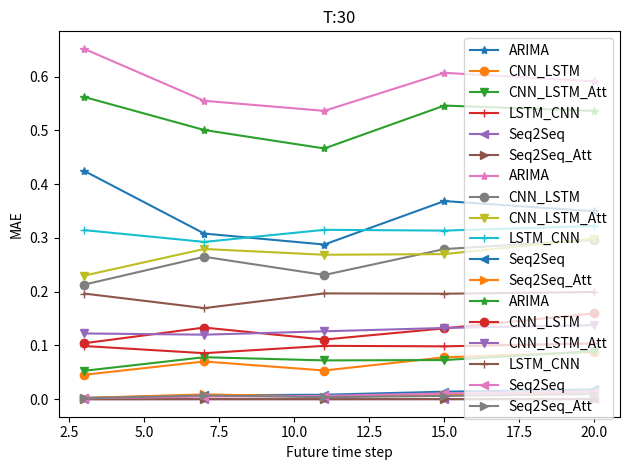

Write the Python code that produced this figure.
#!/usr/bin/python3
# -*- coding: utf-8 -*-
# @Time    : 12/7/20 9:38 PM
# [redacted]
# [redacted]
# @File    : draw.py
# @Software: PyCharm

import matplotlib.pyplot as plt
x=[3,7,11,15,20]



#  MSE
MSEARIMA = [0.42475,0.30813,0.28775,0.36860,0.34956]

MSECNN = [0.11316,0.10948,0.12121,0.14256,0.14521]
MSECNN_GRU = [0.06043,0.08405,0.20494,0.30298,0.35945]
MSECNN_LSTM = [0.04544,0.07019,0.05340,0.07802,0.08780]
MSECNN_LSTM_Att = [0.05284,0.07812,0.07220,0.07285,0.08931]
MSELSTM = [0.03848,0.14405,0.16397,0.21345,0.26437]
MSELSTM_CNN = [0.09895,0.08562,0.09928,0.09836,0.10385]
MSELSTM_Att = [0.13801,0.10653,0.33598,0.21508,0.38538]
MSEGRU = [0.04516,0.09458,0.16335,0.23761,0.27014]
MSEGRU_Att = [0.05315,0.20116,0.20184,0.26873,0.25894]
MSESeq2Seq = [0.00001,0.00005,0.00007,0.00020,0.00033]
MSESeq2Seq_Att = [0.00001,0.00008,0.00002,0.00006,0.00015]

plt.title('T:30')

# plt.plot(x,MSECNN,'*-',label='CNN')
# plt.plot(x,MSEGRU,label='GRU')
# plt.plot(x,MSEGRU_Att,label='GRU_Att')

# plt.plot(x,MSELSTM,label='LSTM')
# plt.plot(x,MSELSTM_Att,label='LSTM_Att')
# plt.plot(x,MSECNN_GRU,label='CNN_GRU')
plt.plot(x,MSEARIMA,'*-',label='ARIMA')
plt.plot(x,MSECNN_LSTM,'o-',label='CNN_LSTM')
plt.plot(x,MSECNN_LSTM_Att,'v-',label='CNN_LSTM_Att')
plt.plot(x,MSELSTM_CNN,'+-',label='LSTM_CNN')
plt.plot(x,MSESeq2Seq,'<-',label='Seq2Seq')
plt.plot(x,MSESeq2Seq_Att,'>-',label='Seq2Seq_Att')


plt.ylabel('MSE')
plt.xlabel('Future time step')
plt.legend()
plt.tight_layout()
plt.savefig('MSE各个算法对比.png',dpi=300)
plt.show()

###  RMSE
plt.title('T:30')
RMSEARIMA = [0.65173,0.55509,0.53642,0.60712,0.59123]

RMSECNN= [0.33639,0.33088,0.34816,0.37758,0.38106]
RMSECNN_LSTM = [0.21317,0.26493,0.23109,0.27932,0.29630]
RMSECNN_LSTM_Att = [0.22987,0.27950,0.26870,0.26991,0.29885]
RMSELSTM_CNN = [0.31456,0.29261,0.31509,0.31363,0.32226]
RMSESeq2Seq = [0.00249,0.00720,0.00832,0.01398,0.01816]
RMSESeq2Seq_Att = [0.00237,0.00890,0.00488,0.00773,0.01205]

# plt.plot(x,RMSECNN,'*-',label='CNN')
plt.plot(x,RMSEARIMA,'*-',label='ARIMA')
plt.plot(x,RMSECNN_LSTM,'o-',label='CNN_LSTM')
plt.plot(x,RMSECNN_LSTM_Att,'v-',label='CNN_LSTM_Att')
plt.plot(x,RMSELSTM_CNN,'+-',label='LSTM_CNN')
plt.plot(x,RMSESeq2Seq,'<-',label='Seq2Seq')
plt.plot(x,RMSESeq2Seq_Att,'>-',label='Seq2Seq_Att')

plt.ylabel('RMSE')
plt.xlabel('Future time step')
plt.legend()
plt.tight_layout()
plt.savefig('RMSE各个算法对比.png',dpi=300)
plt.show()

### MAE
plt.title('T:30')

MAEARIMA = [0.56223,0.50075,0.46643,0.54624,0.53631]
MAECNN =[0.18713,0.18357,0.19309,0.20970,0.21292]
MAECNN_LSTM = [0.10415,0.13326,0.11096,0.13180,0.15966]
MAECNN_LSTM_Att = [0.12232,0.12005,0.12633,0.13253,0.13789]
MAELSTM_CNN = [0.19656,0.16951,0.19683,0.19623,0.19938]
MAESeq2Seq = [0.00168,0.00490,0.00621,0.01084,0.01408]
MAESeq2Seq_Att = [0.00177,0.00694,0.00380,0.00605,0.00967]

# plt.plot(x,MAECNN,'*-',label='CNN')
plt.plot(x,MAEARIMA,'*-',label='ARIMA')
plt.plot(x,MAECNN_LSTM,'o-',label='CNN_LSTM')
plt.plot(x,MAECNN_LSTM_Att,'v-',label='CNN_LSTM_Att')
plt.plot(x,MAELSTM_CNN,'+-',label='LSTM_CNN')
plt.plot(x,MAESeq2Seq,'<-',label='Seq2Seq')
plt.plot(x,MAESeq2Seq_Att,'>-',label='Seq2Seq_Att')

plt.ylabel('MAE')
plt.xlabel('Future time step')
plt.legend()
plt.tight_layout()
plt.savefig('MAE各个算法对比.png',dpi=300)
plt.show()